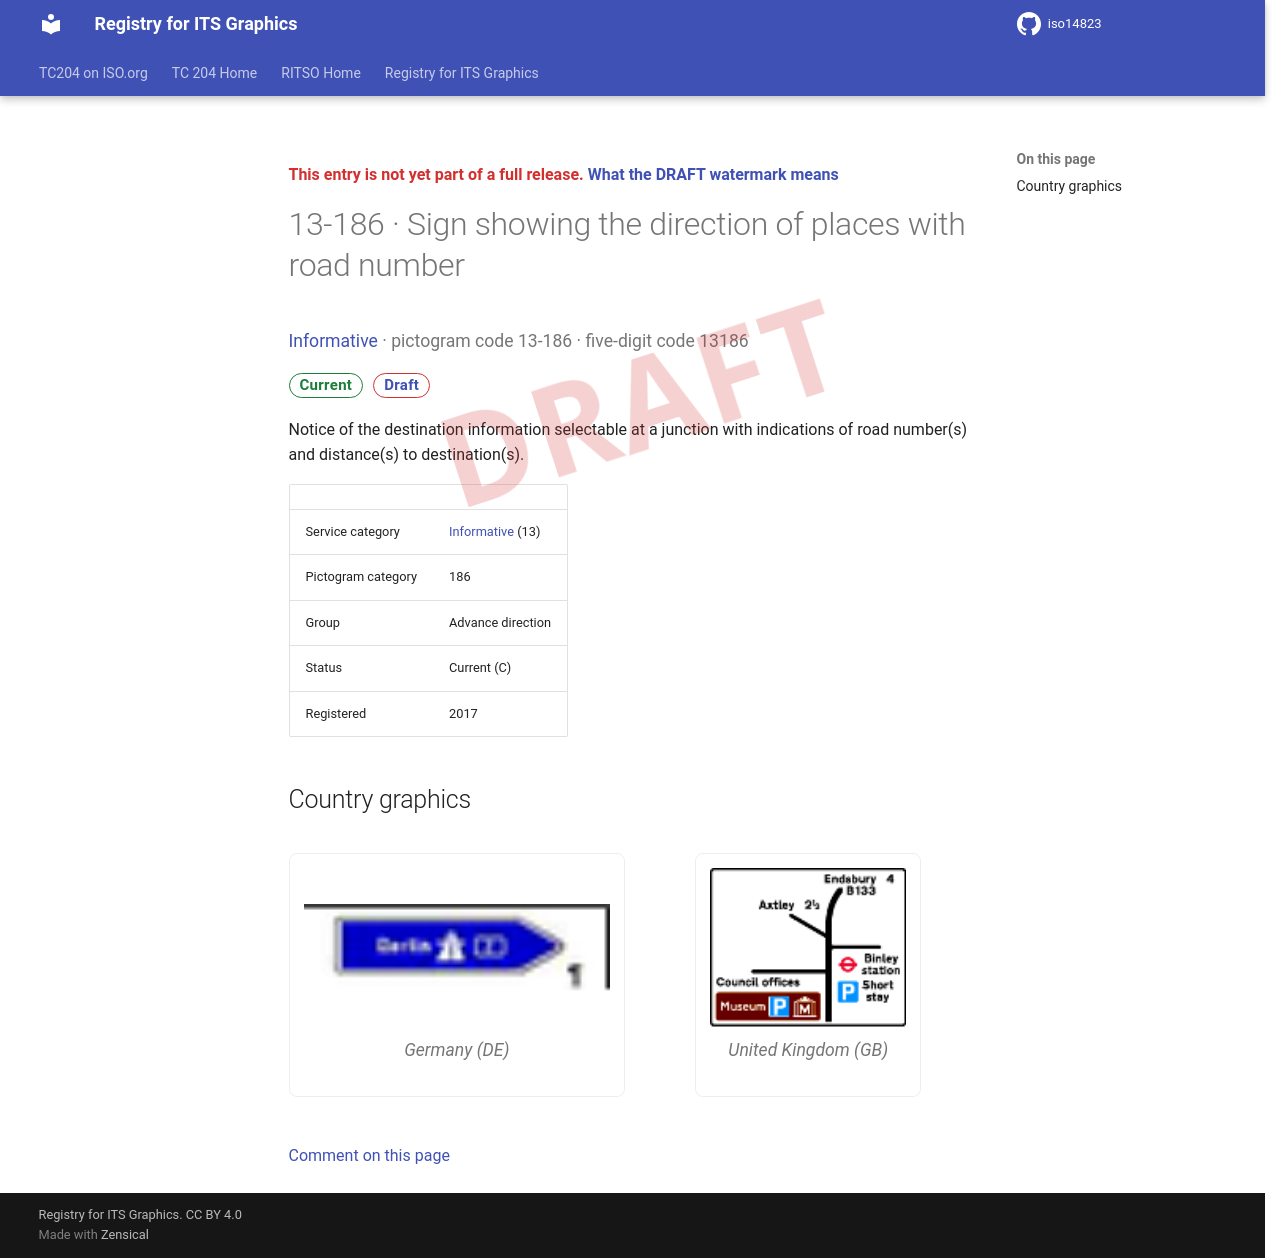

repository: k-vaughn/iso14823 · page: v0.1.0-alpha.1/signs/13-186/index.html · generator: mkdocs

<div class="draft4-watermark" aria-hidden="true"></div>

<p class="draft-note">This entry is not yet part of a full release. <a href="../#draft-watermark">What the DRAFT watermark means</a></p>

# 13-186 · Sign showing the direction of places with road number

<p class="sign-kicker"><a href="../categories/13/">Informative</a> · pictogram code 13-186 · five-digit code 13186</p>
<p class="sign-chips"><span class="chip chip-current">Current</span> <a class="chip chip-draft" href="../#draft-watermark">Draft</a></p>
<p>Notice of the destination information selectable at a junction with indications of road number(s) and distance(s) to destination(s).</p>
| | |
| --- | --- |
| Service category | <a href="../categories/13/">Informative</a> (13) |
| Pictogram category | 186 |
| Group | Advance direction |
| Status | Current (C) |
| Registered | 2017 |

## Country graphics

<div class="sign-grid">
<figure class="sign-card">
<img src="../graphics/de/13-186.png" alt="Germany graphic for Sign showing the direction of places with road number (13-186)" loading="lazy">

<figcaption>Germany (DE)</figcaption>
</figure>
<figure class="sign-card">
<img src="../graphics/gb/13-186.png" alt="United Kingdom graphic for Sign showing the direction of places with road number (13-186)" loading="lazy">

<figcaption>United Kingdom (GB)</figcaption>
</figure>
</div>

[Comment on this page](https://github.com/k-vaughn/iso14823/issues/new?template=page-feedback.yml&title=%5BPage+feedback%5D+13-186+%C2%B7+Sign+showing+the+direction+of+places+with+road+number&page-title=13-186+%C2%B7+Sign+showing+the+direction+of+places+with+road+number&page-path=signs%2F13-186.md)
